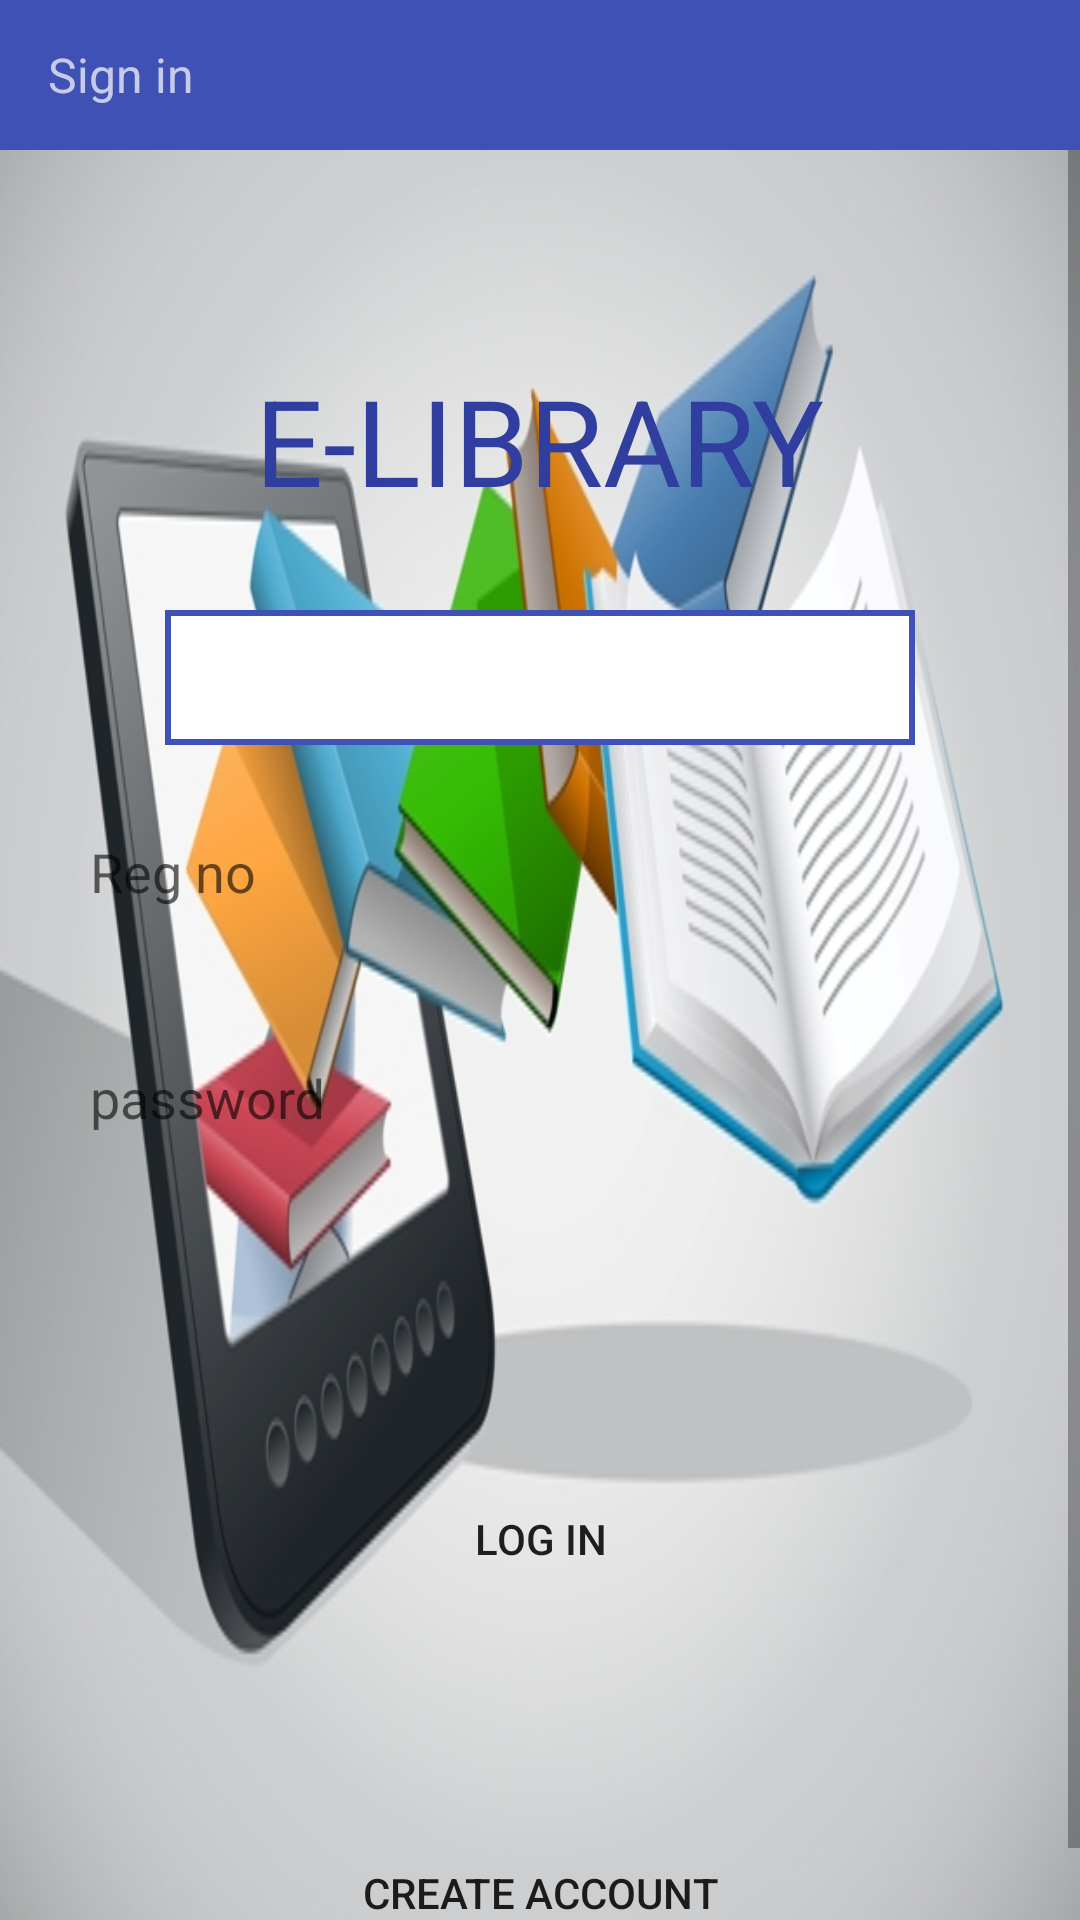

Write the Android layout XML for this screen, with the resource values it uses.
<!-- AndroidManifest.xml: application theme AppTheme -->
<!-- res/layout/sign_activity.xml -->
<?xml version="1.0" encoding="utf-8"?>
<LinearLayout xmlns:android="http://schemas.android.com/apk/res/android"
    xmlns:tools="http://schemas.android.com/tools"
    xmlns:app="http://schemas.android.com/apk/res-auto"
    android:id="@+id/nestedScrollView"
    android:layout_width="match_parent"
    android:layout_height="match_parent"
    android:orientation="vertical"
    android:background="@drawable/e_library"
    >
    <android.support.v7.widget.Toolbar
        android:id="@+id/toolbar"
        android:layout_width="match_parent"
        android:layout_height="50dp"
        app:subtitle="Sign in"
        android:theme="@style/ThemeOverlay.AppCompat.Dark.ActionBar"
        android:background="@color/colorPrimary"
        app:popupTheme="@style/AppTheme.PopupOverlay" />

    <ScrollView
        android:layout_width="match_parent"
        android:layout_height="match_parent">

    <android.support.v7.widget.LinearLayoutCompat
        android:layout_width="match_parent"
        android:layout_height="match_parent"
        android:layout_marginTop="70dp"
        android:orientation="vertical">


        <TextView
            android:layout_width="wrap_content"
            android:layout_height="wrap_content"
            android:text="E-LIBRARY"
            android:textColor="@color/colorPrimaryDark"
            android:layout_gravity="center"
            android:textSize="40sp"/>

        <Spinner

            android:id="@+id/spinner"
            android:layout_width="250dp"
            android:layout_height="45dp"
            android:layout_marginTop="30dp"
            android:layout_gravity="center"
            android:gravity="center"
            android:background="@drawable/newspinnerstuff" />


        <EditText
            android:id="@+id/adminedt"
            android:layout_width="match_parent"
            android:layout_height="wrap_content"
            android:hint="@string/password"
            android:layout_marginLeft="20dp"
            android:padding="10dp"
            android:inputType="numberPassword"
            android:visibility="gone"
            android:layout_marginTop="60dp"
            android:background="@drawable/rectangle_layout"
            android:layout_marginRight="20dp"/>

        <Button
            android:id="@+id/adminbtn"
            android:layout_width="match_parent"
            android:layout_height="wrap_content"
            android:text="Log in"
          android:layout_marginRight="20dp"
            android:layout_marginLeft="20dp"
            android:visibility="gone"
            android:layout_marginTop="50dp"
            android:background="@drawable/rectangle_layout"/>

        <android.support.design.widget.TextInputLayout
            android:id="@+id/register_layout_email"
            android:layout_width="match_parent"
            android:layout_height="wrap_content"
            android:paddingLeft="20dp"
            android:paddingRight="20dp"
            android:layout_marginTop="10dp">

            <android.support.design.widget.TextInputEditText
                android:id="@+id/register_field_email"
                android:layout_width="match_parent"
                android:layout_height="wrap_content"
                android:hint="@string/regno"
                android:inputType="text"
                android:maxLines="1"
                android:padding="10dp"
                android:background="@drawable/rectangle_layout"

                android:textColorHint="@color/colorAccent"
                android:textColor="@android:color/black" />
        </android.support.design.widget.TextInputLayout>

        <android.support.design.widget.TextInputLayout
            android:id="@+id/register_layout_passsword"
            android:layout_width="match_parent"
            android:layout_height="wrap_content"
            android:paddingLeft="20dp"
            android:paddingRight="20dp"

            android:layout_marginTop="20dp">

            <android.support.design.widget.TextInputEditText
                android:id="@+id/register_field_password"
                android:layout_width="match_parent"
                android:layout_height="wrap_content"
                android:hint="@string/password"
                android:inputType="numberPassword"
                android:maxLines="1"
                android:padding="10dp"
                android:background="@drawable/rectangle_layout"

                android:textColorHint="@color/colorAccent"
                android:textColor="@android:color/black" />
        </android.support.design.widget.TextInputLayout>

        <android.support.v7.widget.AppCompatButton
            android:id="@+id/signin"
            android:layout_width="150dp"
            android:layout_height="wrap_content"
            android:layout_marginTop="100dp"
            android:layout_gravity="center"
            android:background="@drawable/rectangle_layout"
            android:text="@string/login" />


        <android.support.v7.widget.AppCompatButton
            android:id="@+id/create_new_account"
            android:layout_width="match_parent"
            android:layout_height="wrap_content"
            android:layout_marginTop="70dp"
            android:layout_marginRight="15dp"
            android:layout_marginLeft="15dp"
            android:layout_gravity="bottom|center"
            android:layout_marginBottom="10dp"
            android:background="@drawable/rectangle_layout"
            android:text="@string/createaccount" />


    </android.support.v7.widget.LinearLayoutCompat>
  
    </ScrollView>
</LinearLayout>
<!-- resources referenced by this layout -->
<resources>
  <color name="colorAccent">#FF4081</color>
  <color name="colorPrimary">#3F51B5</color>
  <color name="colorPrimaryDark">#303F9F</color>
  <!-- drawable e_library: jpg bitmap (drawable, 118047 bytes) -->
  <!-- drawable newspinnerstuff (drawable) -->
  <shape
      xmlns:android="http://schemas.android.com/apk/res/android"
      android:shape="rectangle">
  
  
      <solid android:color="@android:color/white"/>
      <stroke
          android:width="2dp"
          android:color="@color/colorPrimary"/>
  
  
  </shape>
  <string name="createaccount">Create account</string>
  <string name="login">Log in</string>
  <string name="password">password</string>
  <string name="regno">Reg no</string>
  <style name="AppTheme.PopupOverlay" parent="Theme.AppCompat.Light.NoActionBar" />
  <style name="AppTheme" parent="Theme.AppCompat.Light.NoActionBar">
          <item name="colorPrimary">@color/colorPrimary</item>
          <item name="colorPrimaryDark">@color/colorPrimaryDark</item>
          <item name="colorAccent">@color/colorAccent</item>
  
      </style>
</resources>
